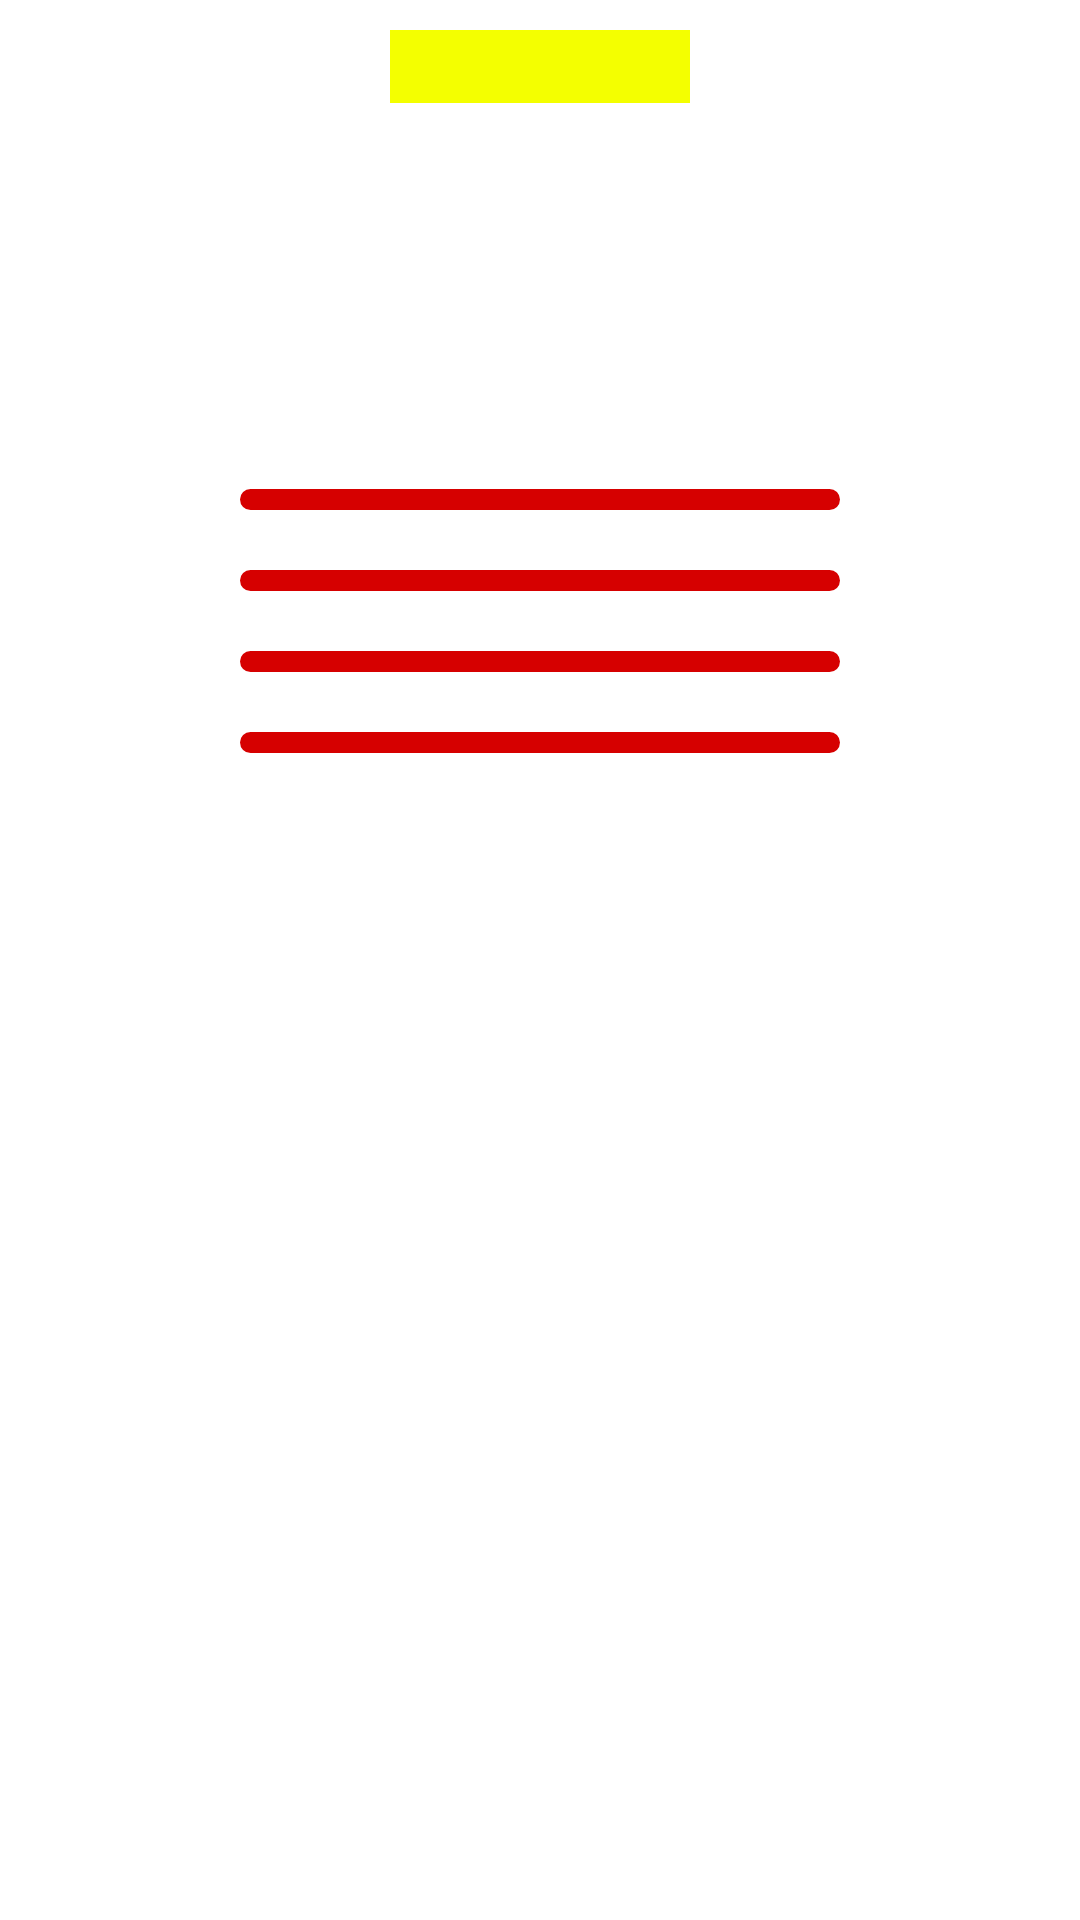

Produce the Android XML layout that renders to this screen, including the resource entries it uses.
<!-- AndroidManifest.xml: application theme Theme.104 -->
<!-- res/layout/fragment_emer_cases.xml -->
<?xml version="1.0" encoding="utf-8"?>
<LinearLayout xmlns:android="http://schemas.android.com/apk/res/android"
    xmlns:app="http://schemas.android.com/apk/res-auto"
    xmlns:tools="http://schemas.android.com/tools"
    android:layout_width="match_parent"
    android:layout_height="match_parent"
    tools:context=".emer_cases"
    android:orientation="vertical"
    >
    <TextView
        android:layout_width="100dp"
        android:layout_height="wrap_content"
        android:layout_gravity="center"
        android:background="@color/yell"
        android:visibility="visible"
        android:textColor="@color/red"
        android:textStyle="bold"
        android:textSize="@dimen/titles_size"
        android:gravity="center"
        android:textAlignment="center"
        android:layout_marginBottom="10dp"
        android:layout_marginTop="10dp"
        android:id="@+id/case_txt"
        android:textAllCaps="true"
        />
    <TextView
        android:layout_width="wrap_content"
        android:layout_height="wrap_content"
        android:layout_gravity="center"
        android:background="@color/yell"
        android:visibility="visible"
        android:textColor="@color/red"
        android:textStyle="bold"
        android:layout_marginBottom="10dp"
        android:id="@+id/case_txt2"
        android:textAllCaps="true"
        android:textSize="@dimen/titles_size"
        />
    <TextView
        android:layout_width="wrap_content"
        android:layout_height="wrap_content"
        android:layout_gravity="center"
        android:background="@color/yell"
        android:visibility="visible"
        android:textColor="@color/red"
        android:textStyle="bold"
        android:layout_marginBottom="10dp"
        android:id="@+id/case_txt3"
        android:textAllCaps="true"
        android:textSize="@dimen/titles_size"
        />


    <Button
        android:layout_width="@dimen/case_button_width"
        android:layout_height="wrap_content"
        android:layout_gravity="center"
        android:background="@drawable/emer_button"
        app:backgroundTint="@color/red"
        android:layout_marginBottom="20dp"
        android:id="@+id/bt1"
        android:layout_marginTop="@dimen/space_bt_titles"


        />
    <Button
        android:layout_width="@dimen/case_button_width"
        android:layout_height="wrap_content"
        android:layout_gravity="center"
        android:background="@drawable/emer_button"
        app:backgroundTint="@color/red"
        android:layout_marginBottom="20dp"
        android:id="@+id/bt2"

        />
    <Button
        android:layout_width="@dimen/case_button_width"
        android:layout_height="wrap_content"
        android:layout_gravity="center"
        android:background="@drawable/emer_button"
        app:backgroundTint="@color/red"
        android:layout_marginBottom="20dp"
        android:id="@+id/bt3"

        />
    <Button
        android:layout_width="@dimen/case_button_width"
        android:layout_height="wrap_content"
        android:layout_gravity="center"
        android:background="@drawable/emer_button"
        app:backgroundTint="@color/red"
        android:layout_marginBottom="20dp"
        android:id="@+id/bt4"
        />





</LinearLayout>
<!-- resources referenced by this layout -->
<resources>
  <color name="red">#e80000</color>
  <color name="yell">#f4ff00</color>
  <dimen name="case_button_width">250dp</dimen>
  <dimen name="space_bt_titles">100dp</dimen>
  <dimen name="titles_size">25sp</dimen>
  <!-- drawable emer_button (drawable) -->
  <?xml version="1.0" encoding="utf-8"?>
  <shape xmlns:android="http://schemas.android.com/apk/res/android">
  
      <solid android:color="#d60000"/>
      <corners android:radius="15dp"/>
  
  
  </shape>
  <style name="Theme.104" parent="Theme.MaterialComponents.DayNight.DarkActionBar">
  
          
          <item name="colorPrimary">#4b6b39</item>
          <item name="colorPrimaryVariant">@color/purple_700</item>
          <item name="colorOnPrimary">@color/white</item>
          
          <item name="colorSecondary">#4b6b39</item>
          <item name="colorSecondaryVariant">@color/purple_700</item>
          <item name="colorOnSecondary">@color/white</item>
          
          <item name="android:statusBarColor" tools:targetApi="l">?attr/colorPrimaryVariant</item>
          
      </style>
  <color name="purple_700">#FF3700B3</color>
  <color name="white">#FFFFFFFF</color>
</resources>
